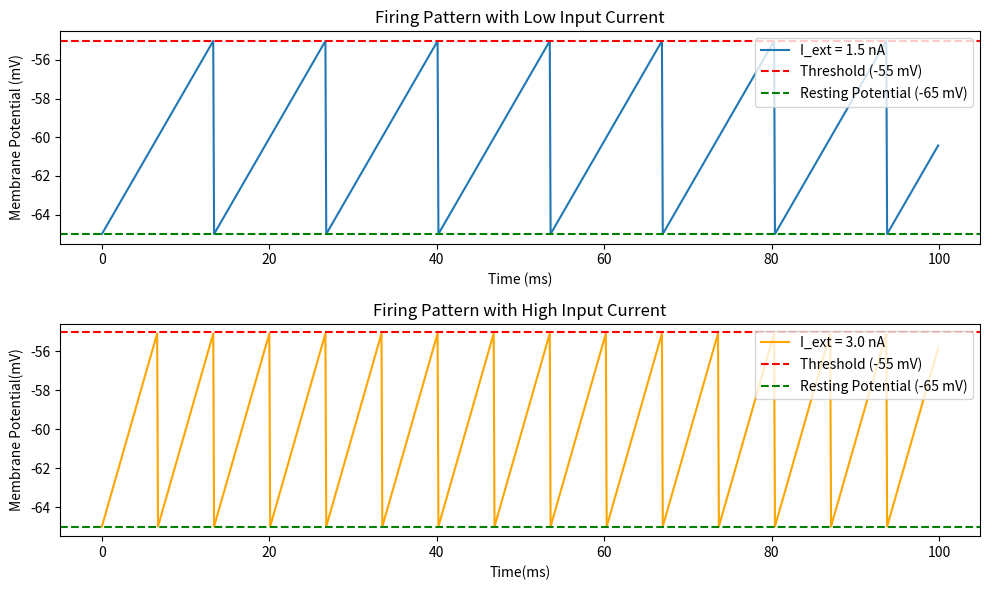
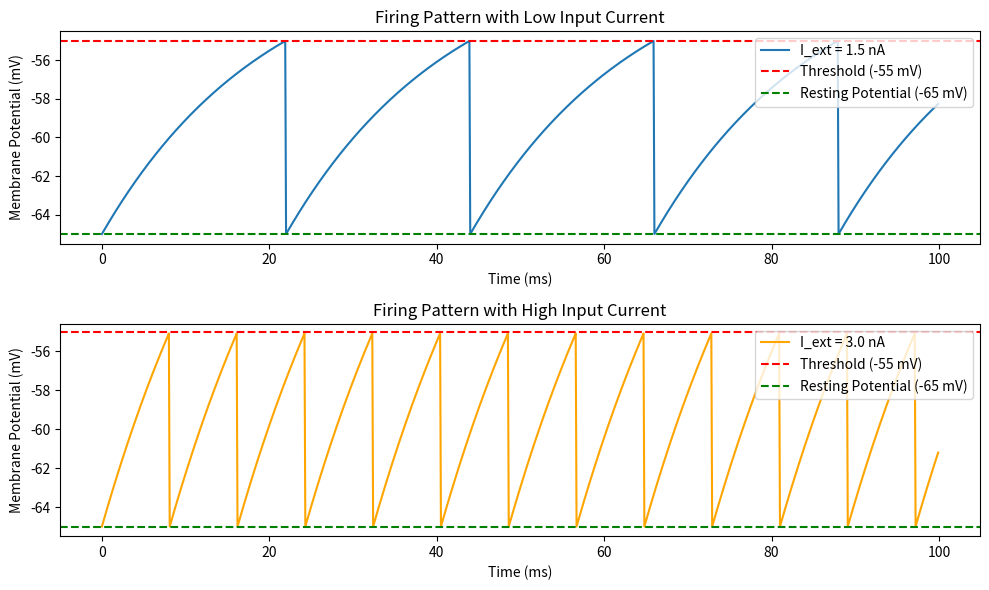

Recreate these plots in Python, in order.
import numpy as np
import matplotlib.pyplot as plt

# Parameters
V_rest = -65  # Resting potential (mV)
V_th = -55    # Threshold potential (mV)
V_reset = V_rest  # Reset potential after firing (mV)
tau = 20  # Membrane time constant (ms)
R = 10  # Membrane resistance (MΩ)
dt = 0.1  # Time step (ms)
T = 100  # Total time for the simulation (ms)

# Function to simulate the pure integrate-and-fire model
def integrate_and_fire(I_ext, T=100, dt=0.1):
    # Initialize time and membrane potential arrays
    t = np.arange(0, T, dt)
    V = np.full_like(t, V_rest)  # Membrane potential (initially resting potential)

    # Iterate over each time step
    for i in range(1, len(t)):
        # Update membrane potential without decay
        dV = (R * I_ext) * dt / tau  # No leak term
        V[i] = V[i-1] + dV

        # Check if the potential exceeds the threshold
        if V[i] >= V_th:
            V[i] = V_reset  # Reset after firing

    return t, V

# Simulate with different input currents
I_ext_low = 1.5  # Low input current (nA)
I_ext_high = 3.0  # High input current (nA)

# Get results for both currents
t_low, V_low = integrate_and_fire(I_ext_low)
t_high, V_high = integrate_and_fire(I_ext_high)

# Plotting the results
plt.figure(figsize=(10, 6))

# Low current input
plt.subplot(2, 1, 1)
plt.plot(t_low, V_low, label=f'I_ext = {I_ext_low} nA')
plt.axhline(y=V_th, color='r', linestyle='--', label="Threshold (-55 mV)")
plt.axhline(y=V_rest, color='g', linestyle='--', label="Resting Potential (-65 mV)")
plt.title('Firing Pattern with Low Input Current')
plt.xlabel('Time (ms)')
plt.ylabel('Membrane Potential (mV)')
plt.legend(loc='upper right')

# High current input
plt.subplot(2, 1, 2)
plt.plot(t_high, V_high, label=f'I_ext = {I_ext_high} nA', color='orange')
plt.axhline(y=V_th, color='r', linestyle='--', label="Threshold (-55 mV)")
plt.axhline(y=V_rest, color='g', linestyle='--', label="Resting Potential (-65 mV)")
plt.title('Firing Pattern with High Input Current')
plt.xlabel('Time(ms)')
plt.ylabel('Membrane Potential(mV)')
plt.legend(loc='upper right')

plt.tight_layout()
plt.show()


import numpy as np
import matplotlib.pyplot as plt

# Parameters
V_rest = -65  # Resting potential (mV)
V_th = -55    # Threshold potential (mV)
V_reset = V_rest  # Reset potential after firing (mV)
tau = 20  # Membrane time constant (ms)
R = 10  # Membrane resistance (MΩ)
dt = 0.1  # Time step (ms)
T = 100  # Total time for the simulation (ms)

# Function to simulate the integrate-and-fire model
def integrate_and_fire(I_ext, T=100, dt=0.1):
    # Initialize time and membrane potential arrays
    t = np.arange(0, T, dt)
    V = np.full_like(t, V_rest)  # Membrane potential (initially resting potential)

    # Iterate over each time step
    for i in range(1, len(t)):
        # Differential equation for membrane potential (leaky part)
        dV = (- (V[i-1] - V_rest) + R * I_ext) * dt / tau
        V[i] = V[i-1] + dV

        # Check if the potential exceeds the threshold
        if V[i] >= V_th:
            V[i] = V_reset  # Reset after firing

    return t, V

# Simulate with different input currents (e.g., 2 levels of input current)
I_ext_low = 1.5  # Low input current (nA)
I_ext_high = 3.0  # High input current (nA)

# Get results for both currents
t_low, V_low = integrate_and_fire(I_ext_low)
t_high, V_high = integrate_and_fire(I_ext_high)

# Plotting the results
plt.figure(figsize=(10, 6))

# Low current input
plt.subplot(2, 1, 1)
plt.plot(t_low, V_low, label=f'I_ext = {I_ext_low} nA')
plt.axhline(y=V_th, color='r', linestyle='--', label='Threshold (-55 mV)')
plt.axhline(y=V_rest, color='g', linestyle='--', label='Resting Potential (-65 mV)')
plt.title('Firing Pattern with Low Input Current')
plt.xlabel('Time (ms)')
plt.ylabel('Membrane Potential (mV)')
plt.legend(loc='upper right')

# High current input
plt.subplot(2, 1, 2)
plt.plot(t_high, V_high, label=f'I_ext = {I_ext_high} nA', color='orange')
plt.axhline(y=V_th, color='r', linestyle='--', label='Threshold (-55 mV)')
plt.axhline(y=V_rest, color='g', linestyle='--', label='Resting Potential (-65 mV)')
plt.title('Firing Pattern with High Input Current')
plt.xlabel('Time (ms)')
plt.ylabel('Membrane Potential (mV)')
plt.legend(loc='upper right')

plt.tight_layout()
plt.show()


